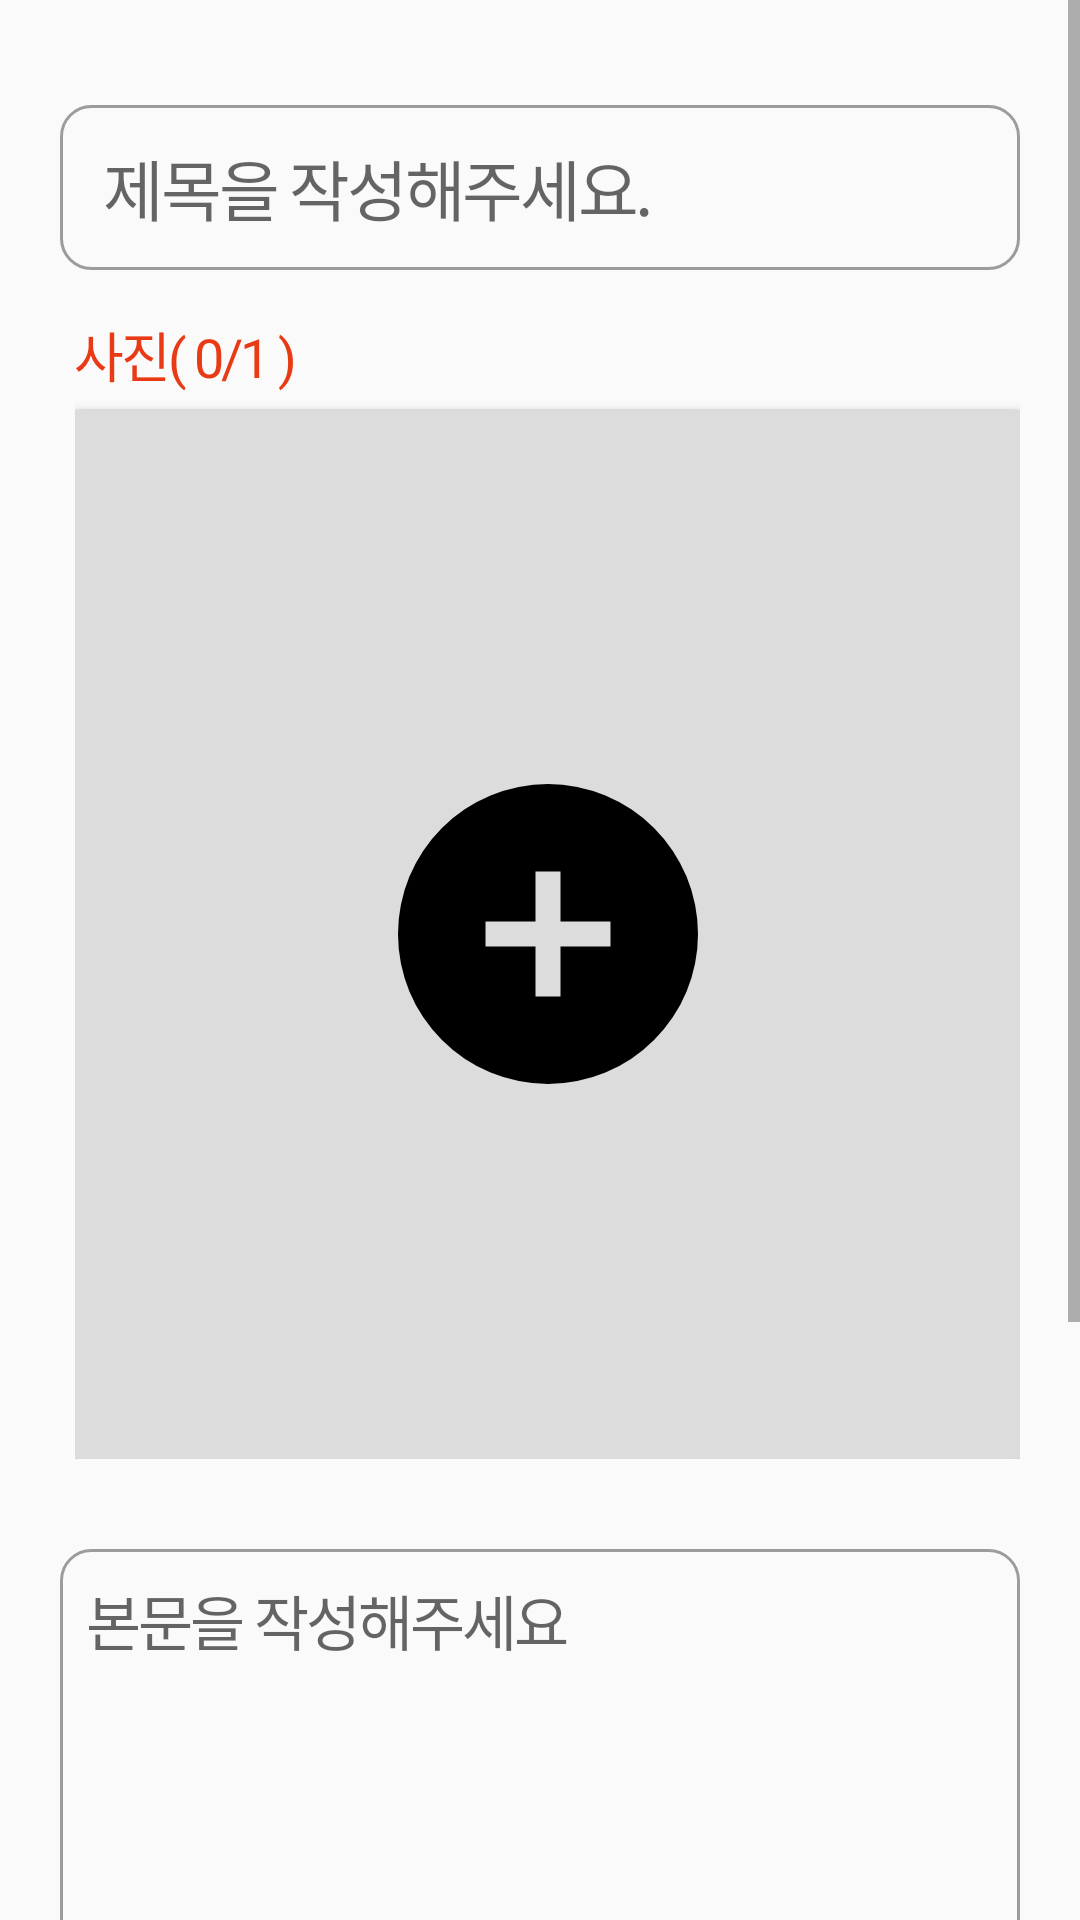

Android layout source for this screen:
<!-- AndroidManifest.xml: application theme Theme.Sofront -->
<!-- res/layout/activity_make_portfolio.xml -->
<?xml version="1.0" encoding="utf-8"?>
<androidx.constraintlayout.widget.ConstraintLayout xmlns:android="http://schemas.android.com/apk/res/android"
    xmlns:app="http://schemas.android.com/apk/res-auto"
    xmlns:tools="http://schemas.android.com/tools"
    android:layout_width="match_parent"
    android:layout_height="match_parent"
    tools:context=".MakePortfolioActivity">

    <ScrollView
        android:layout_width="match_parent"
        android:layout_height="wrap_content"
        app:layout_constraintTop_toTopOf="parent"
        app:layout_constraintLeft_toLeftOf="parent"
        app:layout_constraintRight_toRightOf="parent">

        <LinearLayout
            android:layout_width="match_parent"
            android:layout_height="wrap_content"
            android:orientation="vertical"
            android:paddingLeft="20dp"
            android:paddingRight="20dp"
            android:paddingTop="35dp"
            android:paddingBottom="35dp">

            <EditText
                android:id="@+id/make_portfolio_title"
                android:layout_width="match_parent"
                android:layout_height="55dp"
                android:background="@drawable/signup_eidt"
                android:hint="제목을 작성해주세요."
                android:fontFamily="@font/nixgonb"
                android:letterSpacing="-0.05"
                android:textSize="22sp"
                android:textColor="@color/black"
                android:paddingLeft="15dp"
                app:layout_constraintTop_toTopOf="parent"
                app:layout_constraintLeft_toLeftOf="parent"
                app:layout_constraintRight_toRightOf="parent"/>

            <LinearLayout
                android:layout_width="match_parent"
                android:layout_height="wrap_content"
                android:orientation="vertical"
                app:layout_constraintTop_toBottomOf="@id/make_portfolio_title"
                app:layout_constraintLeft_toLeftOf="parent"
                app:layout_constraintRight_toRightOf="parent"
                android:layout_marginTop="15dp"
                android:layout_marginLeft="5dp">

                <TextView
                    android:id="@+id/img_num"
                    android:layout_width="wrap_content"
                    android:layout_height="wrap_content"
                    android:text="사진( 0/1 )"
                    android:fontFamily="@font/nixgonm"
                    android:textSize="18sp"
                    android:letterSpacing="-0.05"
                    android:textColor="@color/tomato"/>

                <androidx.cardview.widget.CardView
                    android:id="@+id/after_content_image"
                    android:layout_width="350dp"
                    android:layout_height="350dp"
                    app:cardCornerRadius="20dp"
                    android:layout_marginTop="5dp"
                    android:layout_gravity="center"
                    android:visibility="gone">
                    <ImageView
                        android:id="@+id/after_content_image_view"
                        android:layout_width="match_parent"
                        android:layout_height="match_parent"
                        android:layout_gravity="center"
                        android:src="@drawable/gymdori"/>
                </androidx.cardview.widget.CardView>

                <androidx.cardview.widget.CardView
                    android:id="@+id/before_content_image"
                    android:layout_width="350dp"
                    android:layout_height="350dp"
                    app:cardCornerRadius="20dp"
                    android:layout_gravity="center"
                    android:backgroundTint="@color/light_gray"
                    android:layout_marginTop="5dp">
                    <ImageView
                        android:layout_width="100dp"
                        android:layout_height="100dp"
                        android:layout_gravity="center"
                        android:src="@drawable/ic_add"/>
                </androidx.cardview.widget.CardView>
            </LinearLayout>

            <EditText
                android:id="@+id/make_portfolio_content"
                android:layout_marginTop="30dp"
                android:layout_width="match_parent"
                android:layout_height="300dp"
                android:background="@drawable/signup_eidt"
                android:hint="본문을 작성해주세요"
                android:gravity="top"
                android:padding="9dp"
                android:fontFamily="@font/nixgonm"
                android:textColor="@color/black"
                android:textSize="20sp"
                android:letterSpacing="-0.05"/>

            <LinearLayout
                android:layout_width="wrap_content"
                android:layout_height="wrap_content"
                android:layout_gravity="center"
                android:layout_marginTop="30dp">

                <Button
                    android:id="@+id/portfolio_cancle_btn"
                    android:layout_width="wrap_content"
                    android:layout_height="wrap_content"
                    android:background="@drawable/radius"
                    android:backgroundTint="#757575"
                    android:text="취소"
                    android:fontFamily="@font/nixgonb"
                    android:textSize="18sp"
                    android:textColor="@color/white"
                    android:letterSpacing="-0.05"/>

                <Button
                    android:id="@+id/portfolio_save_btn"
                    android:layout_width="wrap_content"
                    android:layout_height="wrap_content"
                    android:background="@drawable/radius"
                    android:backgroundTint="@color/pastel_pink"
                    android:text="저장"
                    android:fontFamily="@font/nixgonb"
                    android:textSize="18sp"
                    android:letterSpacing="-0.05"
                    android:layout_marginLeft="20dp"/>
            </LinearLayout>
        </LinearLayout>
    </ScrollView>




</androidx.constraintlayout.widget.ConstraintLayout>
<!-- resources referenced by this layout -->
<resources>
  <color name="black">#FF000000</color>
  <color name="light_gray">#DCDCDC</color>
  <color name="pastel_pink">#FFB2A6</color>
  <color name="tomato">#E83A14</color>
  <color name="white">#FFFFFFFF</color>
  <!-- drawable gymdori: png bitmap (drawable, 451118 bytes) -->
  <!-- drawable ic_add (drawable) -->
  <vector xmlns:android="http://schemas.android.com/apk/res/android"
      android:width="512dp"
      android:height="512dp"
      android:viewportWidth="24"
      android:viewportHeight="24">
    <path
        android:fillColor="#FF000000"
        android:pathData="m12,0a12,12 0,1 0,12 12,12.013 12.013,0 0,0 -12,-12zM17,13h-4v4h-2v-4h-4v-2h4v-4h2v4h4z"/>
  </vector>
  <!-- drawable radius (drawable) -->
  <?xml version="1.0" encoding="utf-8"?>
  <shape xmlns:android="http://schemas.android.com/apk/res/android"
      android:shape="rectangle" >
      <solid android:color="@color/white"/>
      <corners android:bottomRightRadius="10dp"
          android:bottomLeftRadius="10dp"
          android:topLeftRadius="10dp"
          android:topRightRadius="10dp"/>
      <stroke
          android:width="1dp"
          android:color="@color/white" />
  
  </shape>
  <!-- drawable signup_eidt (drawable) -->
  <?xml version="1.0" encoding="utf-8"?>
  <shape xmlns:android="http://schemas.android.com/apk/res/android"
      android:shape="rectangle" >
      <corners android:bottomRightRadius="10dp"
          android:bottomLeftRadius="10dp"
          android:topLeftRadius="10dp"
          android:topRightRadius="10dp"/>
      <stroke
          android:width="1dp"
          android:color="#9C9C9C" />
  
  </shape>
  <style name="Theme.Sofront" parent="Theme.AppCompat.Light">
          
          <item name="colorPrimary">@color/patel_yellow</item>
          <item name="colorPrimaryVariant">@color/yellow</item>
          <item name="colorOnPrimary">@color/white</item>
          
          <item name="colorSecondary">@color/teal_200</item>
          <item name="colorSecondaryVariant">@color/teal_700</item>
          <item name="colorOnSecondary">@color/black</item>
          
          <item name="android:statusBarColor" tools:targetApi="l">?attr/colorPrimaryVariant</item>
          
          <item name="windowActionBar">false</item>
          <item name="windowNoTitle">true</item>
          <item name="android:windowFullscreen">true</item>
          <item name="bottomSheetDialogTheme">@style/AppBottomSheetDialogTheme</item>
      </style>
  <color name="patel_yellow">#FFD365</color>
  <color name="teal_200">#FF03DAC5</color>
  <color name="teal_700">#FF018786</color>
  <style name="AppBottomSheetDialogTheme" parent="Theme.MaterialComponents.Light.BottomSheetDialog">
          <item name="bottomSheetStyle">@style/CustomBottomSheetStyle</item>
      </style>
  <style name="CustomBottomSheetStyle" parent="Widget.Design.BottomSheet.Modal">
          <item name="android:background">@drawable/bottomsheet_border</item>
      </style>
</resources>
